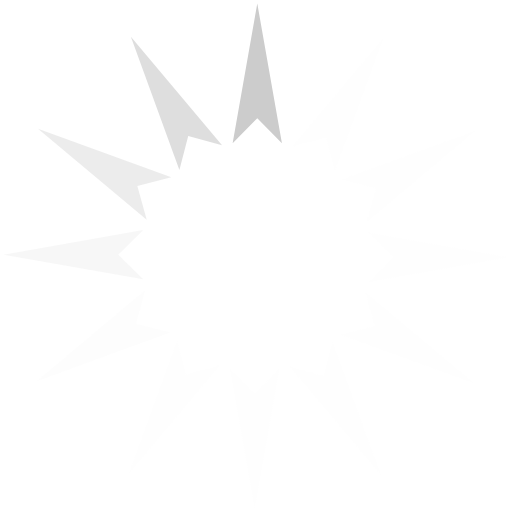
t = 0.00 s
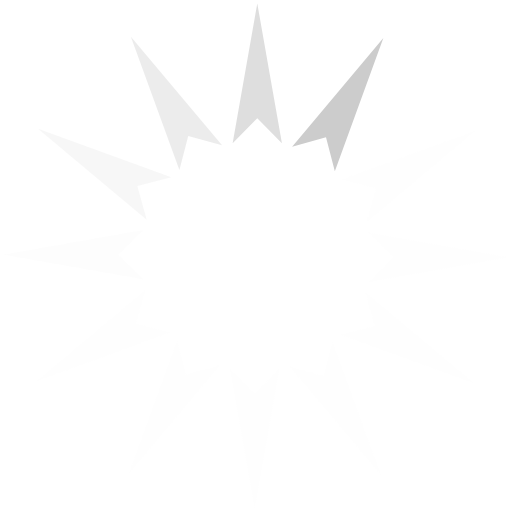
t = 0.17 s
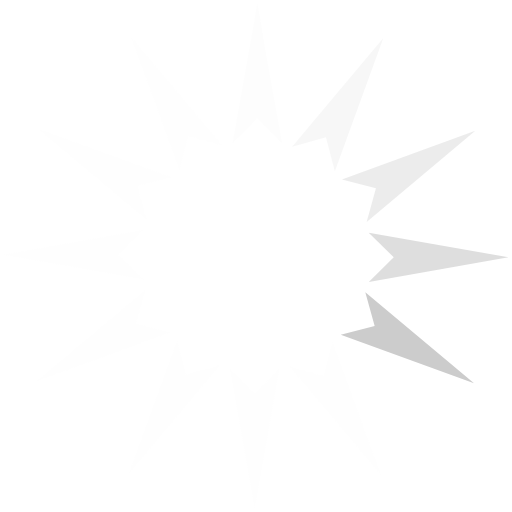
t = 0.37 s
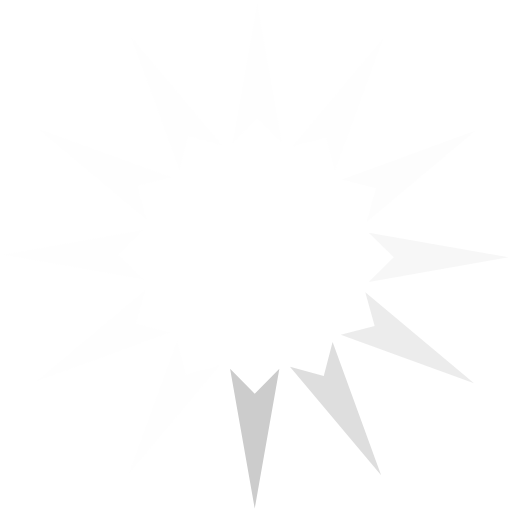
t = 0.54 s
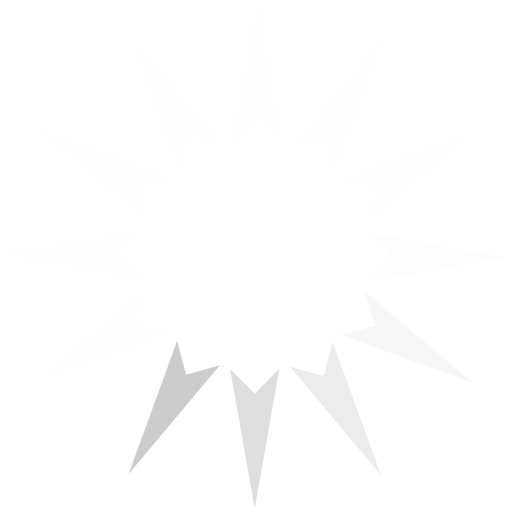
t = 0.71 s
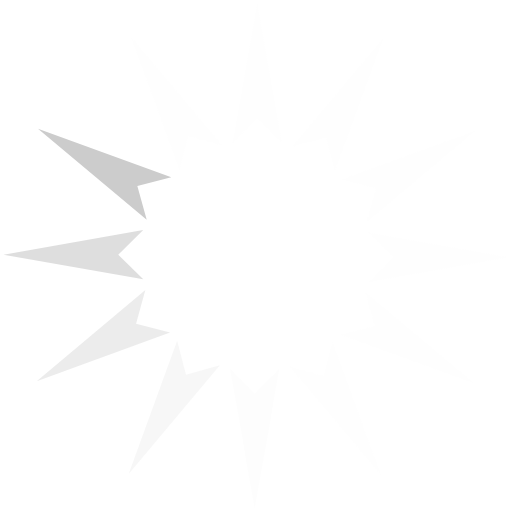
t = 0.91 s

The animated SVG that drew these frames (rendered in a browser with its animation timeline set to each time). Animation: 1 SMIL element (animateTransform=1); one cycle of 1.08 s, repeats indefinitely.

<?xml version="1.0" encoding="UTF-8" standalone="no"?><svg xmlns:svg="http://www.w3.org/2000/svg" xmlns="http://www.w3.org/2000/svg" xmlns:xlink="http://www.w3.org/1999/xlink" version="1.0" width="18px" height="18px" viewBox="0 0 128 128" xml:space="preserve"><g>
<path fill="#cccccc" fill-opacity="1" d="M70.48 35.8l-6.16-6.24-6.16 6.26L64.32.88z"/><path fill="#fafafa" fill-opacity="0.1" d="M70.48 35.8l-6.16-6.24-6.16 6.26L64.32.88z" transform="rotate(30 64 64)"/><path fill="#fafafa" fill-opacity="0.1" d="M70.48 35.8l-6.16-6.24-6.16 6.26L64.32.88z" transform="rotate(60 64 64)"/><path fill="#fafafa" fill-opacity="0.1" d="M70.48 35.8l-6.16-6.24-6.16 6.26L64.32.88z" transform="rotate(90 64 64)"/><path fill="#fafafa" fill-opacity="0.1" d="M70.48 35.8l-6.16-6.24-6.16 6.26L64.32.88z" transform="rotate(120 64 64)"/><path fill="#fafafa" fill-opacity="0.1" d="M70.48 35.8l-6.16-6.24-6.16 6.26L64.32.88z" transform="rotate(150 64 64)"/><path fill="#fafafa" fill-opacity="0.1" d="M70.48 35.8l-6.16-6.24-6.16 6.26L64.32.88z" transform="rotate(180 64 64)"/><path fill="#fafafa" fill-opacity="0.1" d="M70.48 35.8l-6.16-6.24-6.16 6.26L64.32.88z" transform="rotate(210 64 64)"/><path fill="#f5f5f5" fill-opacity="0.2" d="M70.48 35.8l-6.16-6.24-6.16 6.26L64.32.88z" transform="rotate(240 64 64)"/><path fill="#ebebeb" fill-opacity="0.4" d="M70.48 35.8l-6.16-6.24-6.16 6.26L64.32.88z" transform="rotate(270 64 64)"/><path fill="#e0e0e0" fill-opacity="0.6" d="M70.48 35.8l-6.16-6.24-6.16 6.26L64.32.88z" transform="rotate(300 64 64)"/><path fill="#d6d6d6" fill-opacity="0.8" d="M70.48 35.8l-6.16-6.24-6.16 6.26L64.32.88z" transform="rotate(330 64 64)"/><animateTransform attributeName="transform" type="rotate" values="0 64 64;30 64 64;60 64 64;90 64 64;120 64 64;150 64 64;180 64 64;210 64 64;240 64 64;270 64 64;300 64 64;330 64 64" calcMode="discrete" dur="1080ms" repeatCount="indefinite"></animateTransform></g></svg>